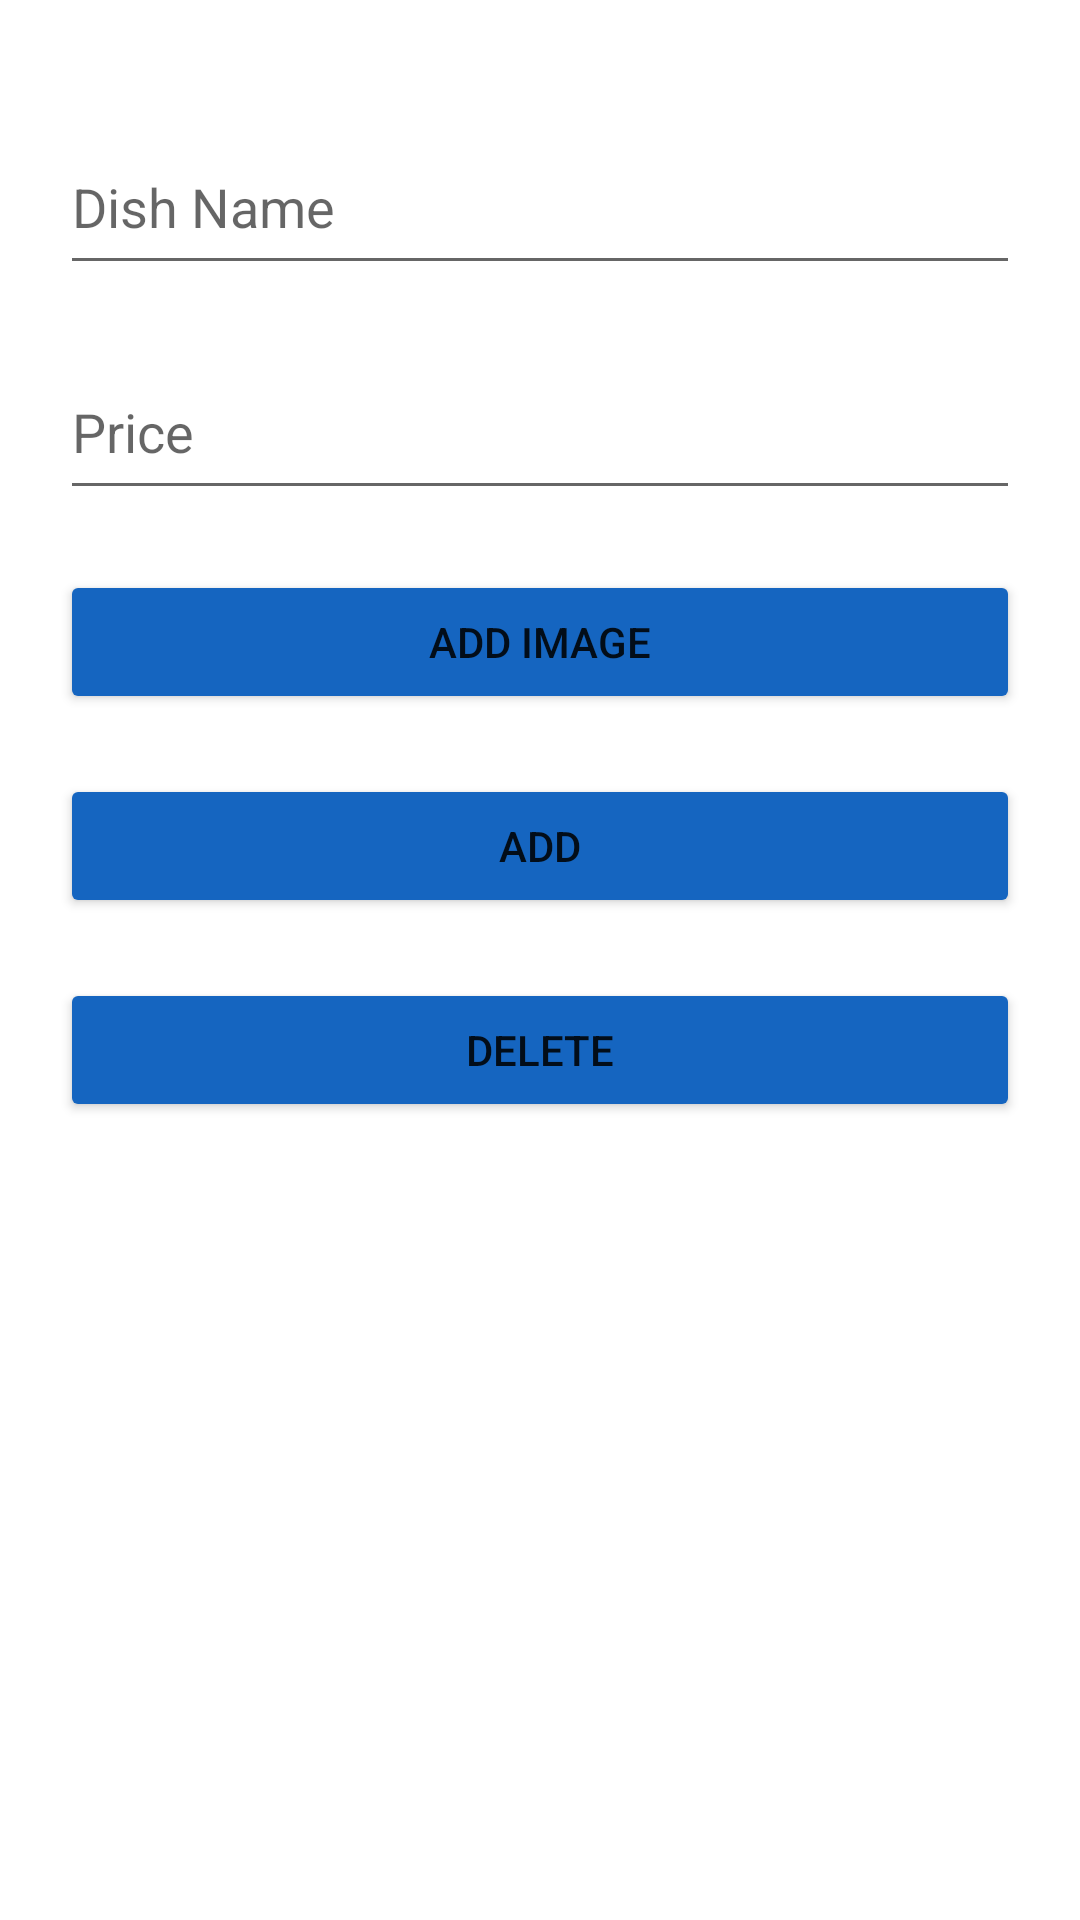

This screen was rendered from an Android layout file. Write that file and the resources it references.
<!-- AndroidManifest.xml: application theme Theme.Temp -->
<!-- res/layout/add_dish_alertdialog.xml -->
<?xml version="1.0" encoding="utf-8"?>
<LinearLayout
    xmlns:android="http://schemas.android.com/apk/res/android"
    android:layout_width="match_parent"
    android:layout_height="wrap_content"
    android:orientation="vertical"
    android:padding="20dp">


    <EditText
        android:layout_width="match_parent"
        android:layout_height="55dp"
        android:hint="Dish Name"
        android:layout_marginTop="20dp"
        android:id="@+id/newDishName"
        />

    <EditText
        android:layout_width="match_parent"
        android:layout_height="55dp"
        android:hint="Price"
        android:layout_marginTop="20dp"
        android:id="@+id/newDishPrice"
        android:inputType="number"
        />


    <Button
        android:layout_width="match_parent"
        android:layout_height="wrap_content"
        android:text="Add Image"
        android:id="@+id/addNewDishImage"
        android:layout_marginTop="20dp"
        />

    <Button
        android:layout_width="match_parent"
        android:layout_height="wrap_content"
        android:text="Add"
        android:id="@+id/addNewDish"
        android:layout_marginTop="20dp"
        />

    <Button
        android:layout_width="match_parent"
        android:layout_height="wrap_content"
        android:text="Delete"
        android:id="@+id/deleteDish"
        android:layout_marginTop="20dp"
        />


</LinearLayout>
<!-- resources referenced by this layout -->
<resources>
  <style name="Theme.Temp" parent="Theme.MaterialComponents.Light.NoActionBar">
          
          <item name="colorPrimary">#1565c0</item>
          <item name="colorPrimaryVariant">#003c8f</item>
          <item name="colorOnPrimary">#ffffff</item>
          
          <item name="colorSecondary">#fafafa</item>
          <item name="colorSecondaryVariant">#fafafa</item>
          <item name="colorOnSecondary">#fafafa</item>
          <item name="colorButtonNormal">@color/app_blue</item>
          <item name="buttonTint">@color/app_blue</item>
          
          <item name="android:statusBarColor" tools:targetApi="l">?attr/colorPrimaryVariant</item>
          
      </style>
  <color name="app_blue">#1565c0</color>
</resources>
